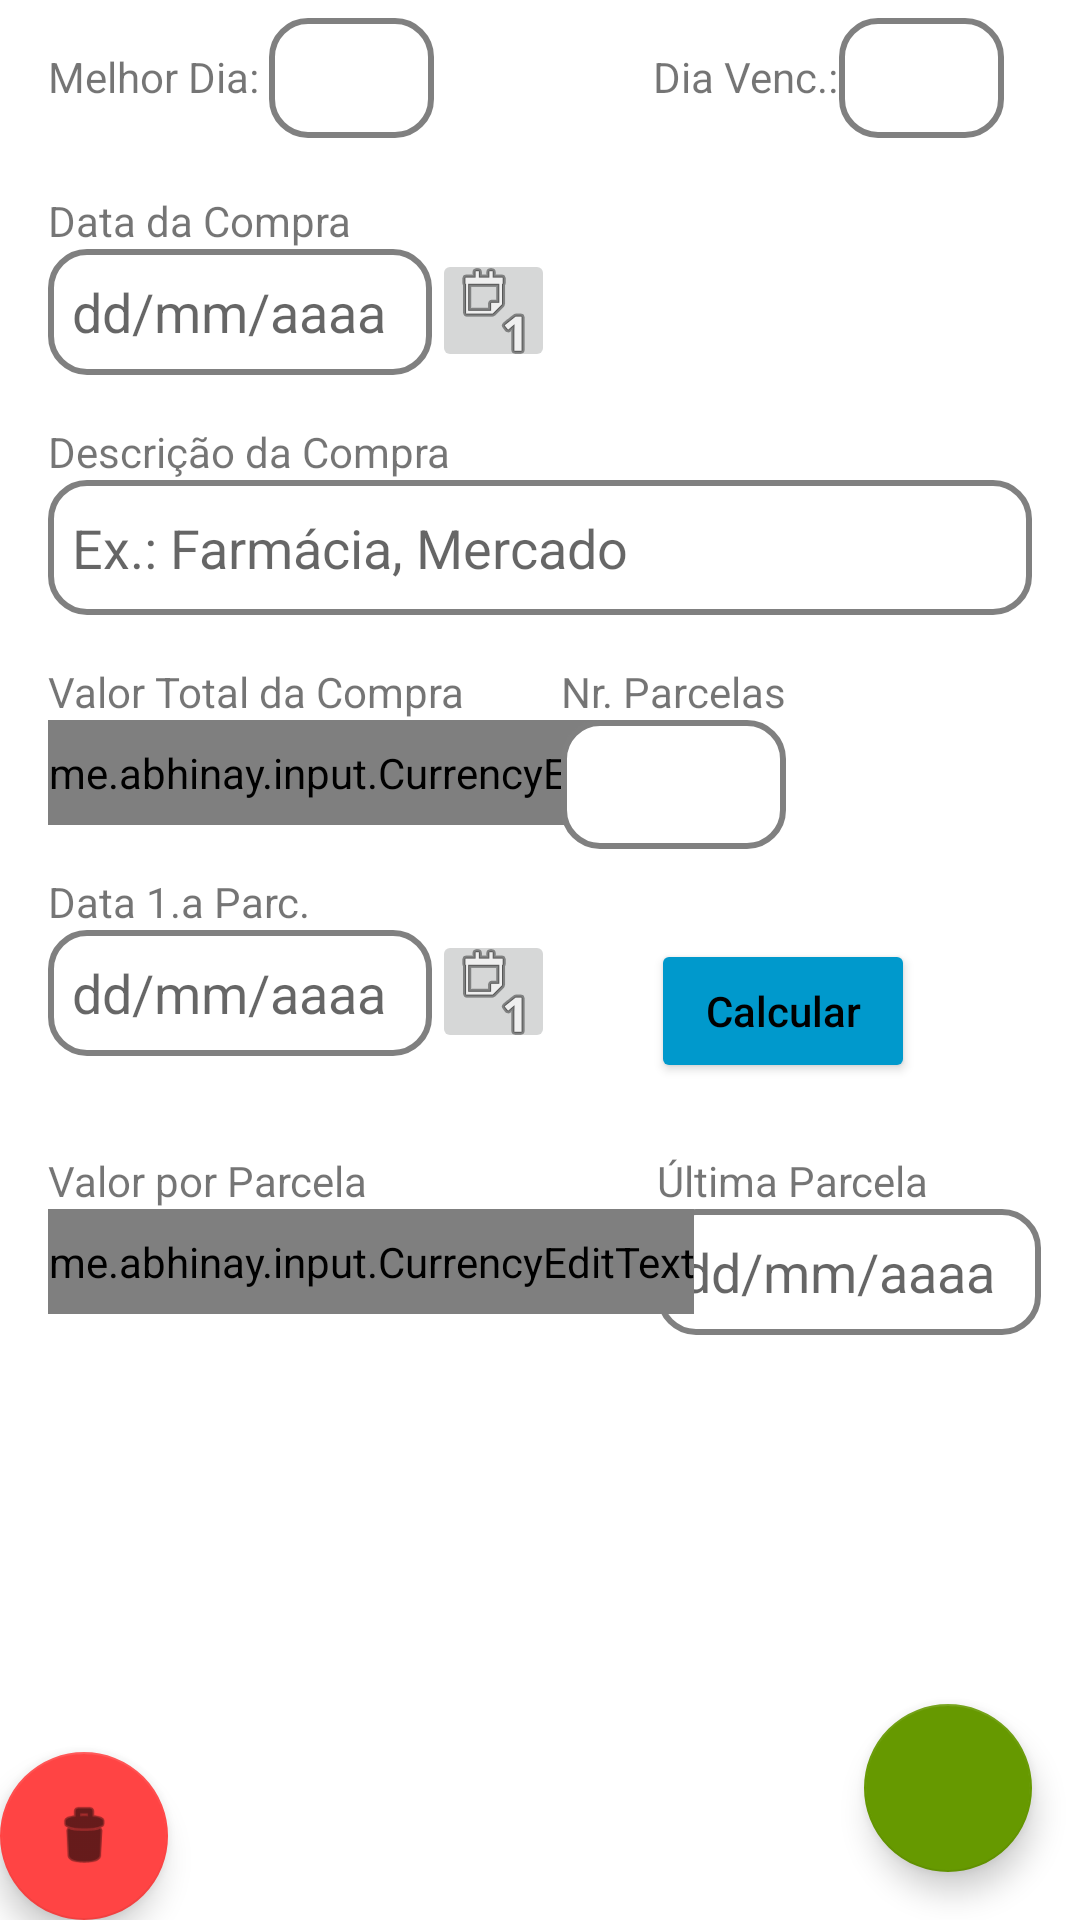

Android layout source for this screen:
<!-- AndroidManifest.xml: application theme Theme.AcessosCartoes -->
<!-- res/layout/content_lancamentos.xml -->
<?xml version="1.0" encoding="utf-8"?>
<androidx.constraintlayout.widget.ConstraintLayout xmlns:android="http://schemas.android.com/apk/res/android"
    xmlns:app="http://schemas.android.com/apk/res-auto"
    xmlns:tools="http://schemas.android.com/tools"
    android:id="@+id/layoutContentLancamentos"
    android:layout_width="match_parent"
    android:layout_height="match_parent">

    <com.google.android.material.floatingactionbutton.FloatingActionButton
        android:id="@+id/btnConfirmarLancamento"
        android:layout_width="wrap_content"
        android:layout_height="wrap_content"
        android:layout_gravity="bottom|end"
        android:layout_margin="@dimen/fab_margin"
        android:layout_marginEnd="16dp"
        android:layout_marginRight="16dp"
        android:layout_marginBottom="16dp"
        app:backgroundTint="@android:color/holo_green_dark"
        app:layout_constraintBottom_toBottomOf="parent"
        app:layout_constraintEnd_toEndOf="parent"
        app:rippleColor="#FFFFFF"
        app:srcCompat="@drawable/baseline_check_circle_outline_white_24dp" />

    <com.google.android.material.floatingactionbutton.FloatingActionButton
        android:id="@+id/btnExcluirLancamento"
        android:layout_width="wrap_content"
        android:layout_height="wrap_content"
        android:layout_gravity="bottom|left"
        android:layout_margin="@dimen/fab_margin"
        app:backgroundTint="@android:color/holo_red_light"
        app:layout_constraintBottom_toBottomOf="parent"
        app:layout_constraintStart_toStartOf="parent"
        app:srcCompat="@android:drawable/ic_menu_delete" />

    <EditText
        android:id="@+id/edtDataUltimaParcela"
        android:layout_width="128dp"
        android:layout_height="42dp"
        android:ems="10"
        android:hint="dd/mm/aaaa"
        android:inputType="date"
        android:background="@drawable/my_bg"
        app:layout_constraintStart_toStartOf="@+id/textView16"
        app:layout_constraintTop_toBottomOf="@+id/textView16" />

    <me.abhinay.input.CurrencyEditText
        android:id="@+id/edtValorPorParcela"
        android:layout_width="wrap_content"
        android:layout_height="wrap_content"
        android:enabled="false"
        android:hint="R$ 999.999,99"
        android:inputType="numberDecimal"
        android:textColor="@android:color/darker_gray"
        android:textSize="18sp"
        android:background="@drawable/my_bg"
        app:layout_constraintStart_toStartOf="@+id/textView15"
        app:layout_constraintTop_toBottomOf="@+id/textView15" />

    <ImageButton
        android:id="@+id/ibtnCalendarioPrimParc"
        android:layout_width="41dp"
        android:layout_height="41dp"
        app:layout_constraintStart_toEndOf="@+id/edtDataPrimeiraParcela"
        app:layout_constraintTop_toBottomOf="@+id/textView14"
        app:srcCompat="@android:drawable/ic_menu_day" />

    <TextView
        android:id="@+id/textView9"
        android:layout_width="wrap_content"
        android:layout_height="wrap_content"
        android:layout_marginStart="16dp"
        android:layout_marginLeft="16dp"
        android:layout_marginTop="64dp"
        android:text="@string/str_data_compra"
        app:layout_constraintStart_toStartOf="parent"
        app:layout_constraintTop_toTopOf="parent" />

    <EditText
        android:id="@+id/edtDataCompra"
        android:layout_width="128dp"
        android:layout_height="42dp"
        android:ems="10"
        android:hint="dd/mm/aaaa"
        android:inputType="date"
        android:background="@drawable/my_bg"
        app:layout_constraintStart_toStartOf="@+id/textView9"
        app:layout_constraintTop_toBottomOf="@+id/textView9" />

    <TextView
        android:id="@+id/textView10"
        android:layout_width="wrap_content"
        android:layout_height="wrap_content"
        android:layout_marginTop="16dp"
        android:text="@string/str_desc_compra"
        app:layout_constraintStart_toStartOf="@+id/edtDataCompra"
        app:layout_constraintTop_toBottomOf="@+id/edtDataCompra" />

    <EditText
        android:id="@+id/edtDescricaoCompra"
        android:layout_width="0dp"
        android:layout_height="45dp"
        android:layout_marginEnd="16dp"
        android:layout_marginRight="16dp"
        android:ems="10"
        android:hint="Ex.: Farmácia, Mercado"
        android:inputType="textPersonName|textCapWords|textCapSentences"
        android:maxLength="40"
        android:background="@drawable/my_bg"
        app:layout_constraintEnd_toEndOf="parent"
        app:layout_constraintStart_toStartOf="@+id/textView10"
        app:layout_constraintTop_toBottomOf="@+id/textView10" />

    <TextView
        android:id="@+id/textView11"
        android:layout_width="wrap_content"
        android:layout_height="wrap_content"
        android:layout_marginTop="16dp"
        android:text="@string/str_valor_total_compra"
        app:layout_constraintStart_toStartOf="@+id/edtDescricaoCompra"
        app:layout_constraintTop_toBottomOf="@+id/edtDescricaoCompra" />

    <ImageButton
        android:id="@+id/ibtnCalendario"
        android:layout_width="41dp"
        android:layout_height="41dp"
        app:layout_constraintStart_toEndOf="@+id/edtDataCompra"
        app:layout_constraintTop_toTopOf="@+id/edtDataCompra"
        app:srcCompat="@android:drawable/ic_menu_day" />

    <me.abhinay.input.CurrencyEditText
        android:id="@+id/edtValorTotalCompra"
        android:layout_width="wrap_content"
        android:layout_height="wrap_content"
        android:hint="R$ 999.999,99"
        android:inputType="numberDecimal"
        android:textSize="18sp"
        android:background="@drawable/my_bg"
        app:layout_constraintStart_toStartOf="@+id/textView11"
        app:layout_constraintTop_toBottomOf="@+id/textView11" />

    <TextView
        android:id="@+id/textView12"
        android:layout_width="wrap_content"
        android:layout_height="wrap_content"
        android:layout_marginStart="32dp"
        android:layout_marginLeft="32dp"
        android:layout_marginTop="16dp"
        android:text="Nr. Parcelas"
        app:layout_constraintStart_toEndOf="@+id/textView11"
        app:layout_constraintTop_toBottomOf="@+id/edtDescricaoCompra" />

    <EditText
        android:id="@+id/edtNumParcelas"
        android:layout_width="75dp"
        android:layout_height="43dp"
        android:ems="10"
        android:inputType="number"
        android:maxLength="2"
        android:background="@drawable/my_bg"
        app:layout_constraintStart_toStartOf="@+id/textView12"
        app:layout_constraintTop_toBottomOf="@+id/textView12" />

    <TextView
        android:id="@+id/textView13"
        android:layout_width="wrap_content"
        android:layout_height="wrap_content"
        android:layout_marginStart="16dp"
        android:layout_marginLeft="16dp"
        android:layout_marginTop="16dp"
        android:text="Melhor Dia: "
        app:layout_constraintStart_toStartOf="parent"
        app:layout_constraintTop_toTopOf="parent" />

    <EditText
        android:id="@+id/edtDiaMelhorCompra"
        android:layout_width="55dp"
        android:layout_height="40dp"
        android:layout_marginTop="6dp"
        android:ems="10"
        android:enabled="false"
        android:inputType="textPersonName"
        android:background="@drawable/my_bg"
        app:layout_constraintStart_toEndOf="@+id/textView13"
        app:layout_constraintTop_toTopOf="parent" />

    <TextView
        android:id="@+id/textView14"
        android:layout_width="wrap_content"
        android:layout_height="wrap_content"
        android:layout_marginStart="16dp"
        android:layout_marginLeft="16dp"
        android:layout_marginTop="16dp"
        android:text="Data 1.a Parc."
        app:layout_constraintStart_toStartOf="parent"
        app:layout_constraintTop_toBottomOf="@+id/edtValorTotalCompra" />

    <EditText
        android:id="@+id/edtDataPrimeiraParcela"
        android:layout_width="128dp"
        android:layout_height="42dp"
        android:ems="10"
        android:hint="dd/mm/aaaa"
        android:inputType="date"
        android:background="@drawable/my_bg"
        app:layout_constraintStart_toStartOf="@+id/textView14"
        app:layout_constraintTop_toBottomOf="@+id/textView14" />

    <Button
        android:id="@+id/btnCalcular"
        android:layout_width="wrap_content"
        android:layout_height="wrap_content"
        android:layout_marginStart="32dp"
        android:layout_marginLeft="32dp"
        android:layout_marginTop="30dp"
        android:text="Calcular"
        android:textAllCaps="false"
        android:textColor="@color/black"
        app:backgroundTint="@android:color/holo_blue_dark"
        app:layout_constraintStart_toEndOf="@+id/ibtnCalendarioPrimParc"
        app:layout_constraintTop_toBottomOf="@+id/edtNumParcelas" />

    <TextView
        android:id="@+id/textView15"
        android:layout_width="wrap_content"
        android:layout_height="wrap_content"
        android:layout_marginTop="32dp"
        android:text="@string/str_valor_por_parcela"
        app:layout_constraintStart_toStartOf="@+id/edtDataPrimeiraParcela"
        app:layout_constraintTop_toBottomOf="@+id/edtDataPrimeiraParcela" />

    <TextView
        android:id="@+id/textView16"
        android:layout_width="wrap_content"
        android:layout_height="wrap_content"
        android:layout_marginStart="2dp"
        android:layout_marginLeft="2dp"
        android:text="@string/str_data_ultima_parcela"
        app:layout_constraintStart_toStartOf="@+id/btnCalcular"
        app:layout_constraintTop_toTopOf="@+id/textView15" />

    <TextView
        android:id="@+id/textView17"
        android:layout_width="wrap_content"
        android:layout_height="wrap_content"
        android:layout_marginStart="128dp"
        android:layout_marginLeft="128dp"
        android:text="Dia Venc.:"
        app:layout_constraintStart_toEndOf="@+id/textView13"
        app:layout_constraintTop_toTopOf="@+id/textView13" />

    <EditText
        android:id="@+id/edtDiaVenc"
        android:layout_width="55dp"
        android:layout_height="40dp"
        android:layout_marginTop="6dp"
        android:ems="10"
        android:enabled="false"
        android:inputType="textPersonName"
        android:background="@drawable/my_bg"
        android:text=""
        app:layout_constraintStart_toEndOf="@+id/textView17"
        app:layout_constraintTop_toTopOf="parent" />

</androidx.constraintlayout.widget.ConstraintLayout>
<!-- resources referenced by this layout -->
<resources>
  <!-- drawable my_bg (drawable) -->
  <?xml version="1.0" encoding="utf-8"?>
  <selector xmlns:android="http://schemas.android.com/apk/res/android">
      <item>
          <shape android:shape="rectangle">
              <solid android:color="@color/white"/> 
              <corners android:radius="12dp"/> 
              <stroke android:color="@android:color/tertiary_text_light" android:width="2dp"/> 
              <padding android:bottom="8dp" android:left="8dp" android:right="8dp" android:top="8dp"/>
          </shape>
      </item>
  </selector>
  <string name="str_data_compra">Data da Compra</string>
  <string name="str_data_ultima_parcela">Última Parcela</string>
  <string name="str_desc_compra">Descrição da Compra</string>
  <string name="str_valor_por_parcela">Valor por Parcela</string>
  <string name="str_valor_total_compra">Valor Total da Compra</string>
  <style name="Theme.AcessosCartoes" parent="Theme.MaterialComponents.DayNight.DarkActionBar">
          
          <item name="colorPrimary">@color/purple_500</item>
          <item name="colorPrimaryVariant">@color/purple_700</item>
          <item name="colorOnPrimary">@color/white</item>
          
          <item name="colorSecondary">@color/teal_200</item>
          <item name="colorSecondaryVariant">@color/teal_700</item>
          <item name="colorOnSecondary">@color/black</item>
          
          <item name="android:statusBarColor" tools:targetApi="l">?attr/colorPrimaryVariant</item>
          
      </style>
  <!-- not gathered from this repository: default colours our renderer supplied (Android Studio template values) -->
  <color name="purple_500">#FF6200EE</color>
  <color name="purple_700">#FF3700B3</color>
  <color name="teal_200">#FF03DAC5</color>
  <color name="teal_700">#FF018786</color>
  <color name="black">#FF000000</color>
  <color name="white">#FFFFFFFF</color>
</resources>
